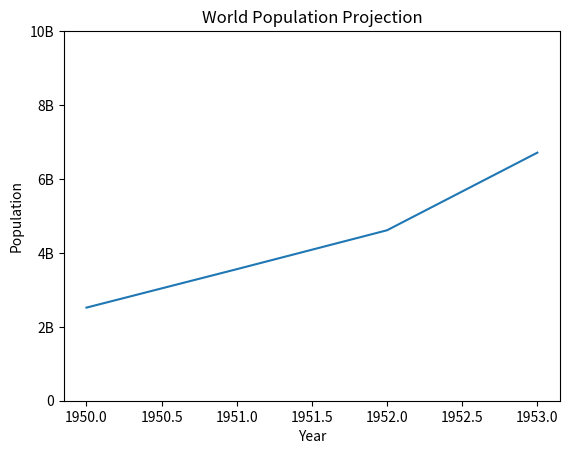

This figure's Python source:
#Basic plot Data Visualization
import matplotlib.pyplot as plt

year=[1950,1951,1952,1953]

pop=[2.519,3.559,4.612,6.712]

plt.plot(year,pop)
plt.xlabel('Year')
plt.ylabel('Population')
plt.title('World Population Projection')
plt.yticks([0,2,4,6,8,10],
			['0','2B','4B','6B','8B','10B'])
plt.show()
